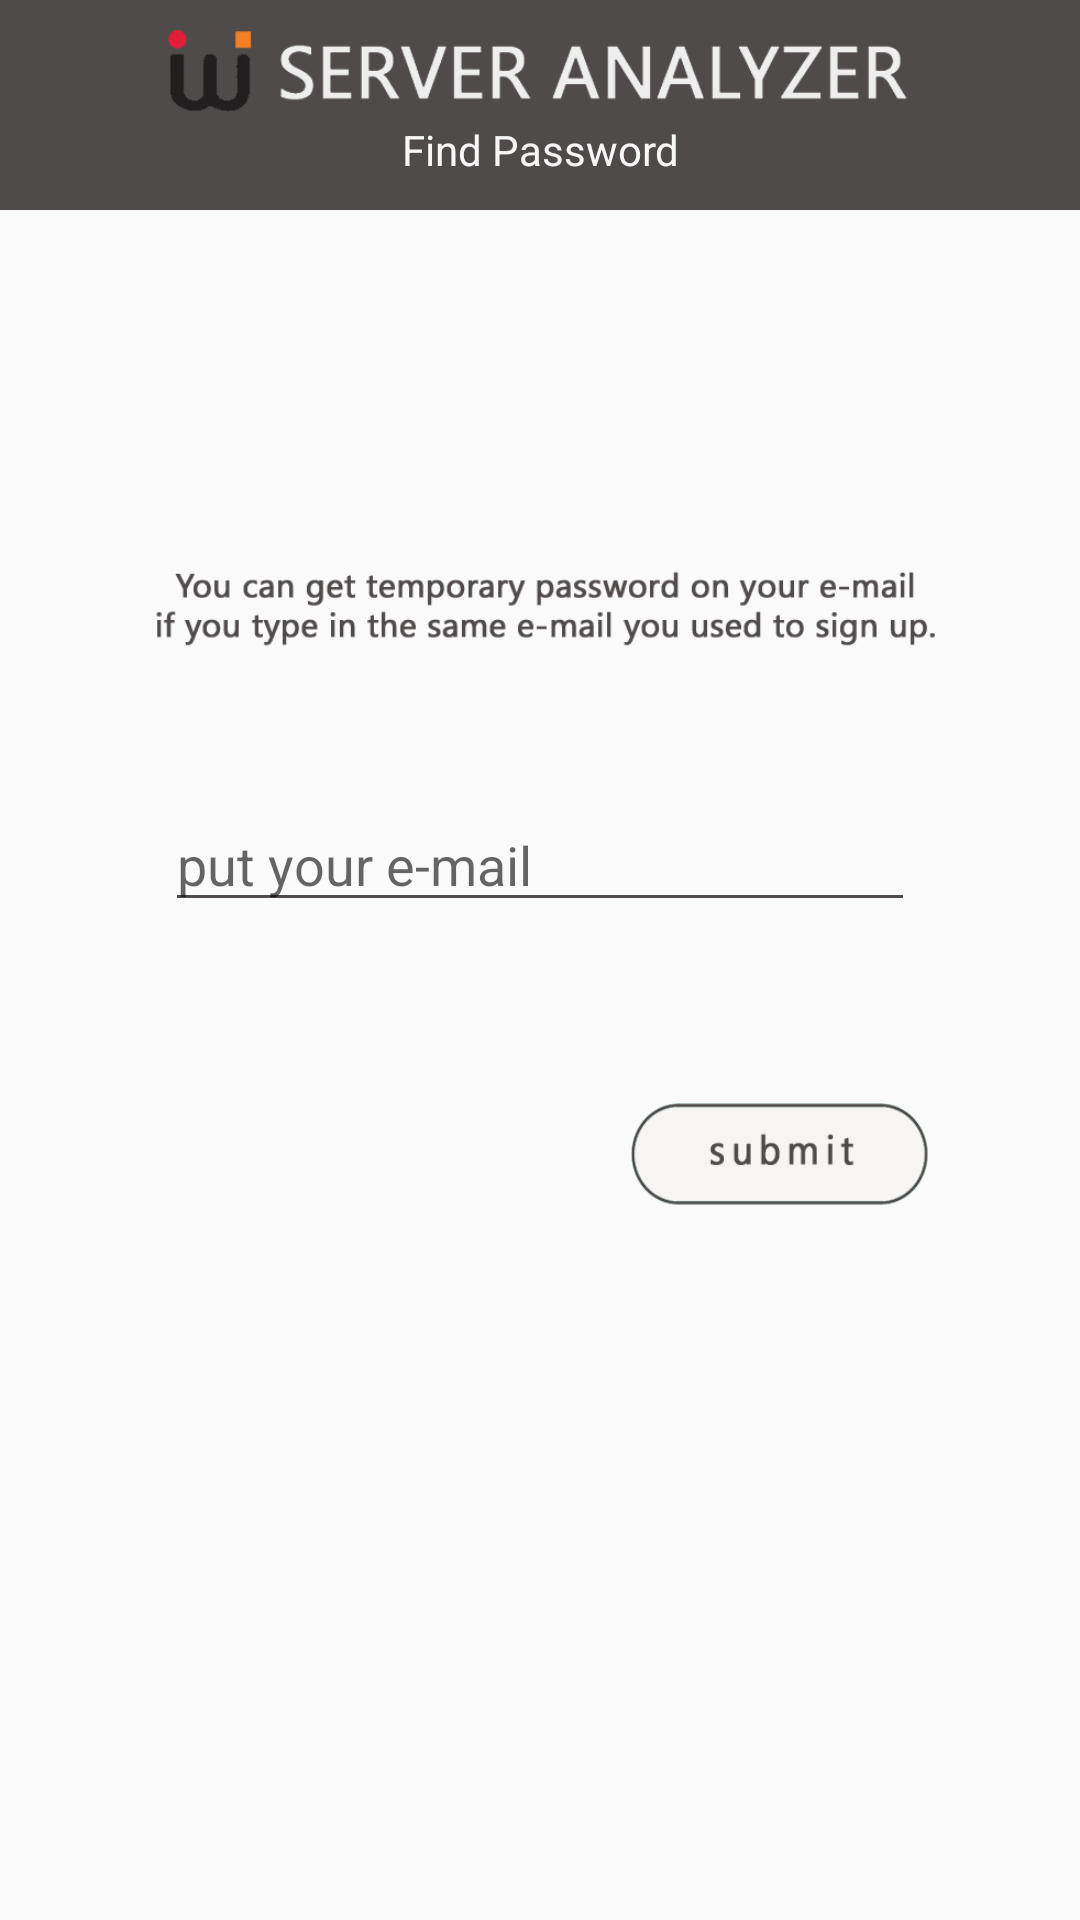

Write the Android layout XML for this screen, with the resource values it uses.
<!-- AndroidManifest.xml: application theme AppTheme -->
<!-- res/layout/activity_finding_pw.xml -->
<?xml version="1.0" encoding="utf-8"?>
<LinearLayout xmlns:android="http://schemas.android.com/apk/res/android"
    xmlns:app="http://schemas.android.com/apk/res-auto"
    xmlns:tools="http://schemas.android.com/tools"
    android:layout_width="match_parent"
    android:layout_height="match_parent"
    android:orientation="vertical">

    <RelativeLayout
        android:layout_width="wrap_content"
        android:layout_height="wrap_content"
        android:background="@color/colorPrimaryDark">

        <ImageView
            android:id="@+id/imageView"
            android:layout_width="match_parent"
            android:layout_height="70dp"
            android:src="@drawable/app_logo_t"
            app:layout_constraintEnd_toEndOf="parent"
            app:layout_constraintStart_toStartOf="parent"
            app:layout_constraintTop_toTopOf="parent" />
        

        <TextView
            android:id="@+id/textView"
            android:layout_width="23dp"
            android:layout_height="16dp"
            android:text="Find Password"
            android:textColor="@color/littlewhite"
            android:layout_alignBottom="@+id/imageView"
            android:layout_alignLeft="@id/imageView"
            android:layout_alignRight="@id/imageView"
            android:layout_alignTop="@id/imageView"
            android:gravity="center"
            android:layout_marginTop="30dp"/>
    </RelativeLayout>

    <ImageView
        android:layout_marginTop="100dp"
        android:layout_width="match_parent"
        android:layout_height="66dp"
        android:src="@drawable/findingpw_info"/>

    <EditText
        android:layout_marginTop="30dp"
        android:id="@+id/emailTV"
        android:layout_width="250dp"
        android:layout_height="wrap_content"
        android:layout_gravity="center_vertical|center"
        android:hint="put your e-mail"
        android:ems="10"
        android:inputType="textEmailAddress"
        android:theme="@style/EditTextStyle"/>

    <Button
        android:id="@+id/submitBtn"
        android:layout_marginTop="60dp"
        android:layout_gravity="right"
        android:layout_marginRight="50dp"
        android:layout_width="100dp"
        android:layout_height="35dp"
        android:background="@drawable/submit_event" />


</LinearLayout>
<!-- resources referenced by this layout -->
<resources>
  <color name="colorPrimaryDark">#504B4B</color>
  <color name="littlewhite">#F7F7F7</color>
  <!-- drawable app_logo_t: png bitmap (drawable, 22010 bytes) -->
  <!-- drawable findingpw_info: png bitmap (drawable, 12563 bytes) -->
  <!-- drawable submit_event (drawable) -->
  <?xml version="1.0" encoding="utf-8"?>
  <selector xmlns:android="http://schemas.android.com/apk/res/android">
      <item android:state_pressed="true"
          android:drawable="@drawable/submit_btn_2"/>
      <item android:drawable="@drawable/submit_btn"/>
  </selector>
  <style name="EditTextStyle" parent="Widget.AppCompat.EditText">
          <item name="colorControlNormal">@color/colorPrimary</item>
          <item name="colorControlActivated">@color/withusOrange</item>
          <item name="android:textCursorDrawable">@color/withusOrange</item>
      </style>
  <style name="AppTheme" parent="Base.Theme.AppCompat.Light.DarkActionBar">
          
          <item name="colorPrimary">@color/colorPrimary</item>
          <item name="colorPrimaryDark">@color/colorPrimaryDark</item>
          <item name="colorAccent">@color/colorAccent</item>
          <item name="android:statusBarColor">@color/colorPrimaryDark</item>
          
  
  
  
      </style>
  <!-- drawable submit_btn_2: png bitmap (drawable, 7508 bytes) -->
  <!-- drawable submit_btn: png bitmap (drawable, 8009 bytes) -->
  <color name="colorPrimary">#504B4B</color>
  <color name="withusOrange">#EF8008</color>
  <color name="colorAccent">#FF4081</color>
</resources>
